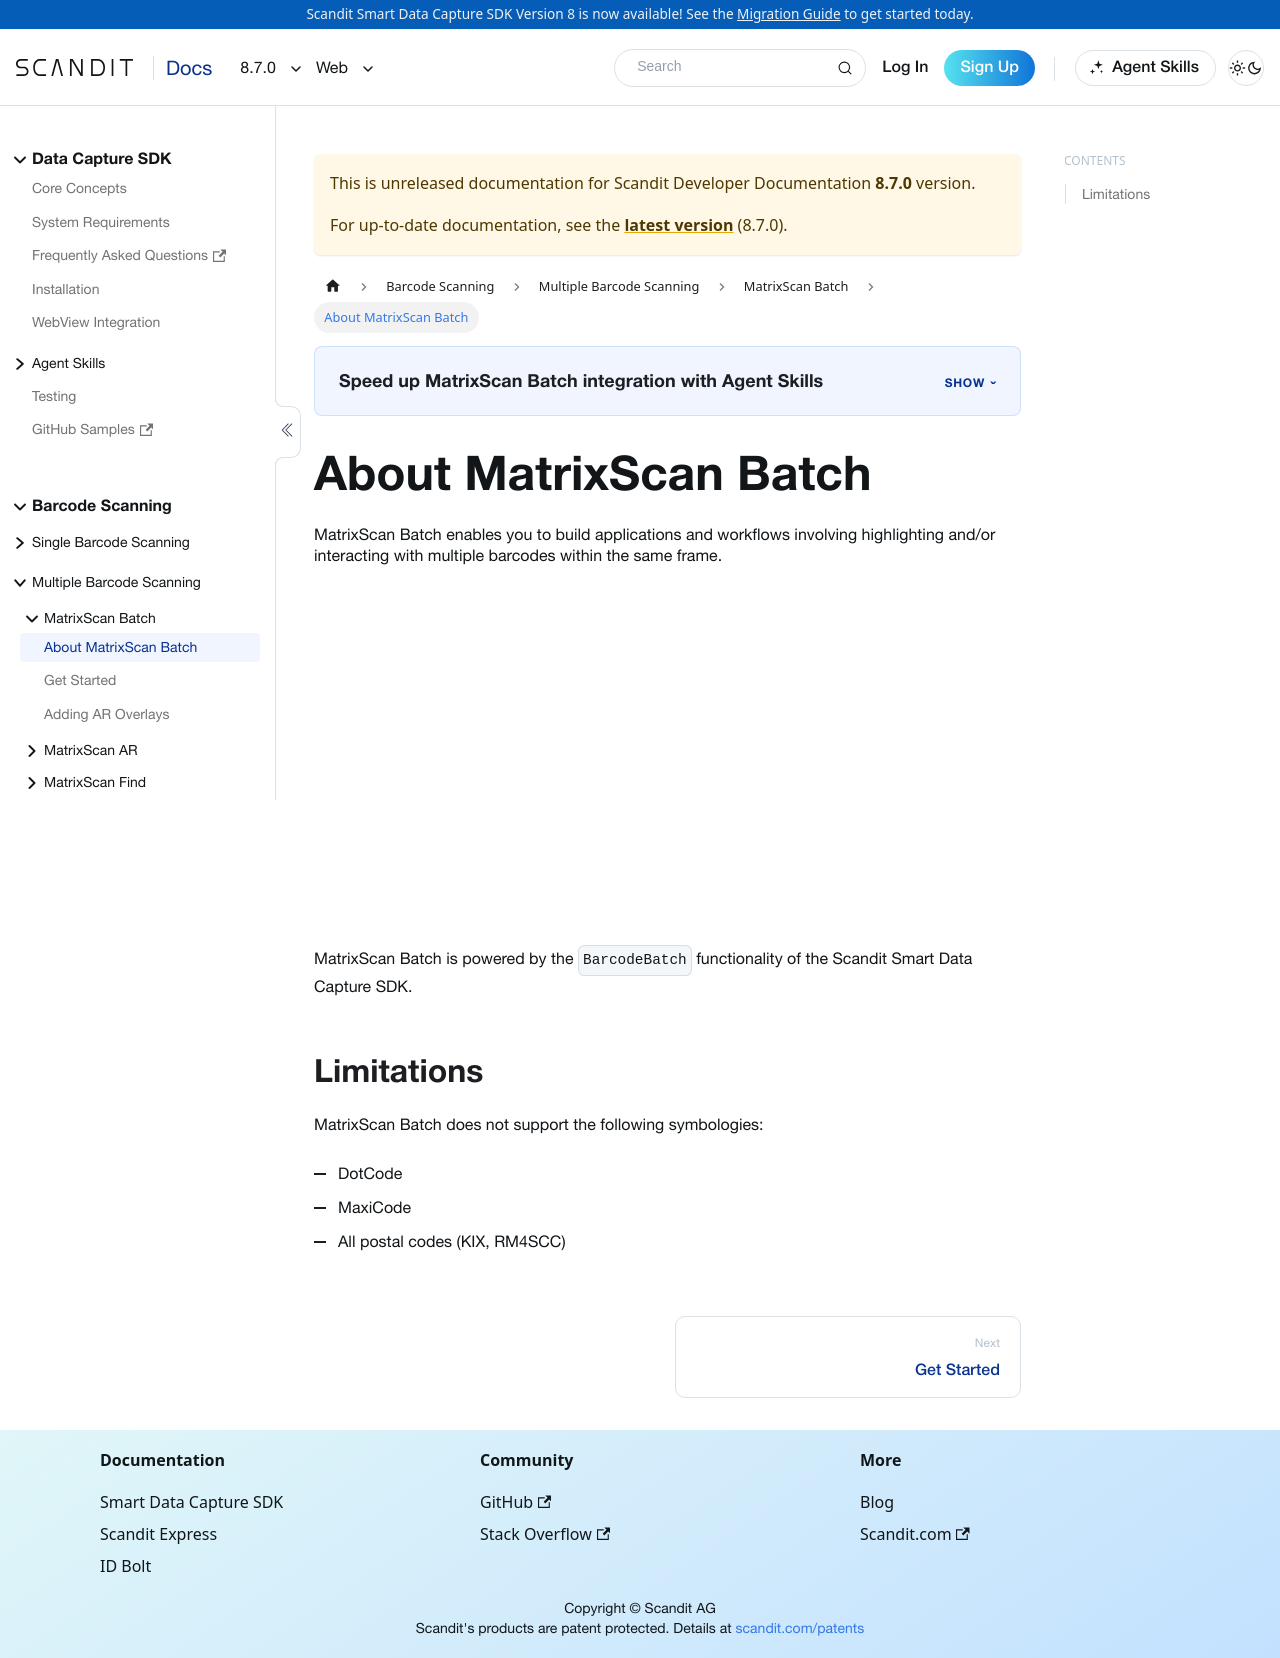

repository: Scandit/data-capture-documentation · page: pr-preview/pr-501/sdks/web/matrixscan/intro/index.html · generator: docusaurus

---
description: "MatrixScan detects, tracks, and highlights multiple barcodes in the same frame in your Web app."

sidebar_position: 1
pagination_prev: null
framework: web
keywords:
  - web
---

# About MatrixScan Batch

import AboutMatrixScan from '../../../partials/intro/_about-matrixscan.mdx'

<AboutMatrixScan />
